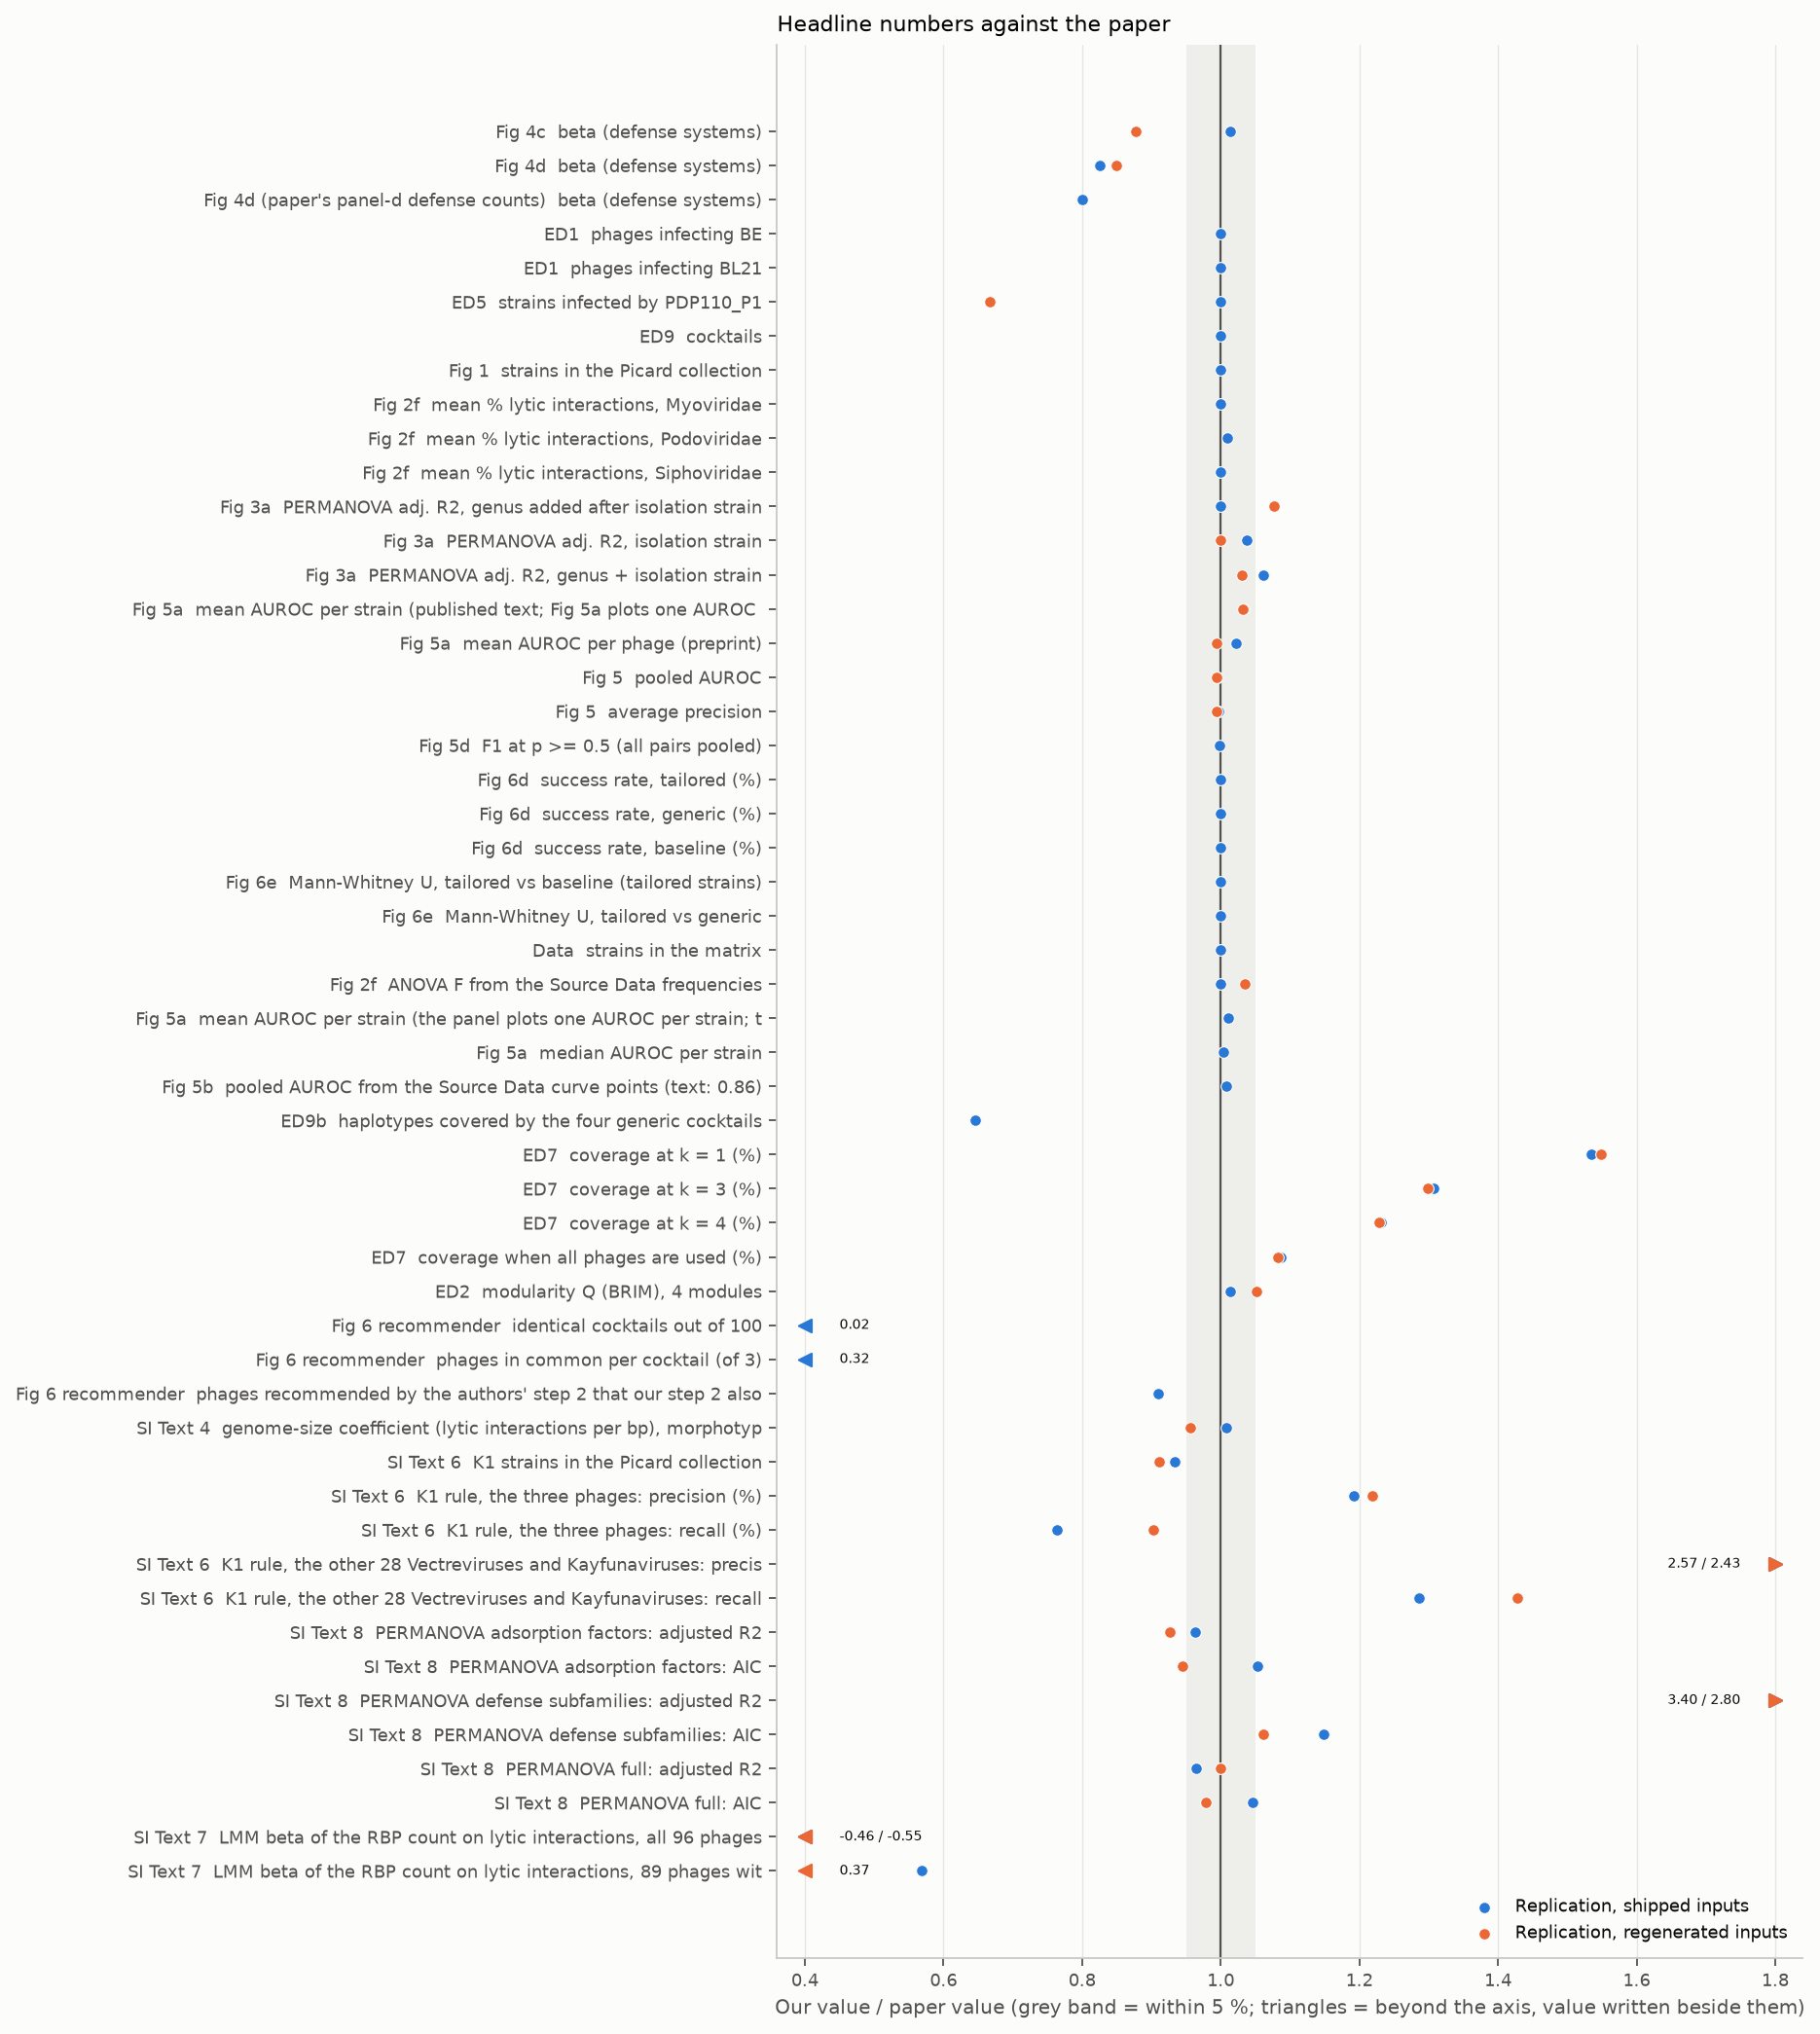

Data behind this chart, as committed beside it:
figure, metric, paper_n, rep_n, regen_n, ratio_replication, ratio_regenerated
SI Text 7, LMM beta of the RBP count on lytic inter…, 28.11, 16.0, 10.4, 0.5692, 0.37
SI Text 7, LMM beta of the RBP count on lytic inter…, 28.11, -13.0, -15.4, -0.4625, -0.5478
SI Text 8, PERMANOVA full: AIC, -418.0, -437.0, -409.0, 1.045, 0.9785
SI Text 8, PERMANOVA full: adjusted R2, 0.28, 0.27, 0.28, 0.9643, 1.0
SI Text 8, PERMANOVA defense subfamilies: AIC, -372.0, -427.0, -395.0, 1.148, 1.062
SI Text 8, PERMANOVA defense subfamilies: adjusted …, 0.05, 0.17, 0.14, 3.4, 2.8
SI Text 8, PERMANOVA adsorption factors: AIC, -435.0, -458.0, -411.0, 1.053, 0.9448
SI Text 8, PERMANOVA adsorption factors: adjusted R…, 0.27, 0.26, 0.25, 0.963, 0.9259
SI Text 6, K1 rule, the other 28 Vectreviruses and …, 14.0, 18.0, 20.0, 1.286, 1.429
SI Text 6, K1 rule, the other 28 Vectreviruses and …, 7.0, 18.0, 17.0, 2.571, 2.429
SI Text 6, K1 rule, the three phages: recall (%), 72.0, 55.0, 65.0, 0.7639, 0.9028
SI Text 6, K1 rule, the three phages: precision (%), 73.0, 87.0, 89.0, 1.192, 1.219
SI Text 6, K1 strains in the Picard collection, 45.0, 42.0, 41.0, 0.9333, 0.9111
SI Text 4, genome-size coefficient (lytic interacti…, 0.00023, 0.000232, 0.00022, 1.009, 0.9565
Fig 6 recommender, phages recommended by the authors' step …, 11.0, 10.0, , 0.9091, 
Fig 6 recommender, phages in common per cocktail (of 3), 3.0, 0.97, , 0.3233, 
Fig 6 recommender, identical cocktails out of 100, 100.0, 2.0, , 0.02, 
ED2, modularity Q (BRIM), 4 modules, 0.23, 0.233, 0.242, 1.013, 1.052
ED7, coverage when all phages are used (%), 89.3, 97.0, 96.7, 1.086, 1.083
ED7, coverage at k = 4 (%), 73.7, 90.8, 90.5, 1.232, 1.228
ED7, coverage at k = 3 (%), 67.0, 87.6, 87.0, 1.307, 1.299
ED7, coverage at k = 1 (%), 42.7, 65.5, 66.1, 1.534, 1.548
ED9b, haplotypes covered by the four generic c…, 31.0, 20.0, , 0.6452, 
Fig 5b, pooled AUROC from the Source Data curve …, 0.849, 0.856, , 1.008, 
Fig 5a, median AUROC per strain, 0.892, 0.895, , 1.003, 
Fig 5a, mean AUROC per strain (the panel plots o…, 0.872, 0.881, , 1.01, 
Fig 2f, ANOVA F from the Source Data frequencies, 114.7, 114.7, 118.7, 1.0, 1.035
Data, strains in the matrix, 403.0, 403.0, , 1.0, 
Fig 6e, Mann-Whitney U, tailored vs generic, 1172, 1172, , 1.0, 
Fig 6e, Mann-Whitney U, tailored vs baseline (ta…, 399.5, 399.5, , 1.0, 
Fig 6d, success rate, baseline (%), 81.0, 81.0, , 1.0, 
Fig 6d, success rate, generic (%), 78.95, 78.95, , 1.0, 
Fig 6d, success rate, tailored (%), 91.67, 91.67, , 1.0, 
Fig 5d, F1 at p >= 0.5 (all pairs pooled), 0.6, 0.599, , 0.9983, 
Fig 5, average precision, 0.6, 0.598, 0.596, 0.9967, 0.9933
Fig 5, pooled AUROC, 0.86, 0.856, 0.855, 0.9953, 0.9942
Fig 5a, mean AUROC per phage (preprint), 0.77, 0.787, 0.765, 1.022, 0.9935
Fig 5a, mean AUROC per strain (published text; F…, 0.85, 0.878, 0.877, 1.033, 1.032
Fig 3a, PERMANOVA adj. R2, genus + isolation str…, 0.65, 0.69, 0.67, 1.062, 1.031
Fig 3a, PERMANOVA adj. R2, isolation strain, 0.53, 0.55, 0.53, 1.038, 1.0
Fig 3a, PERMANOVA adj. R2, genus added after iso…, 0.13, 0.13, 0.14, 1.0, 1.077
Fig 2f, mean % lytic interactions, Siphoviridae, 9.1, 9.1, , 1.0, 
Fig 2f, mean % lytic interactions, Podoviridae, 11.1, 11.2, , 1.009, 
Fig 2f, mean % lytic interactions, Myoviridae, 41.3, 41.3, , 1.0, 
Fig 1, strains in the Picard collection, 403.0, 403.0, , 1.0, 
ED9, cocktails, 18.0, 18.0, , 1.0, 
ED5, strains infected by PDP110_P1, 3.0, 3.0, 2.0, 1.0, 0.6667
ED1, phages infecting BL21, 48.0, 48.0, , 1.0, 
ED1, phages infecting BE, 45.0, 45.0, , 1.0, 
Fig 4d (paper's panel-d defense counts), beta (defense systems), -0.04, -0.032, , 0.8, 
Fig 4d, beta (defense systems), -0.04, -0.033, -0.034, 0.825, 0.85
Fig 4c, beta (defense systems), -0.22, -0.223, -0.193, 1.014, 0.8773
